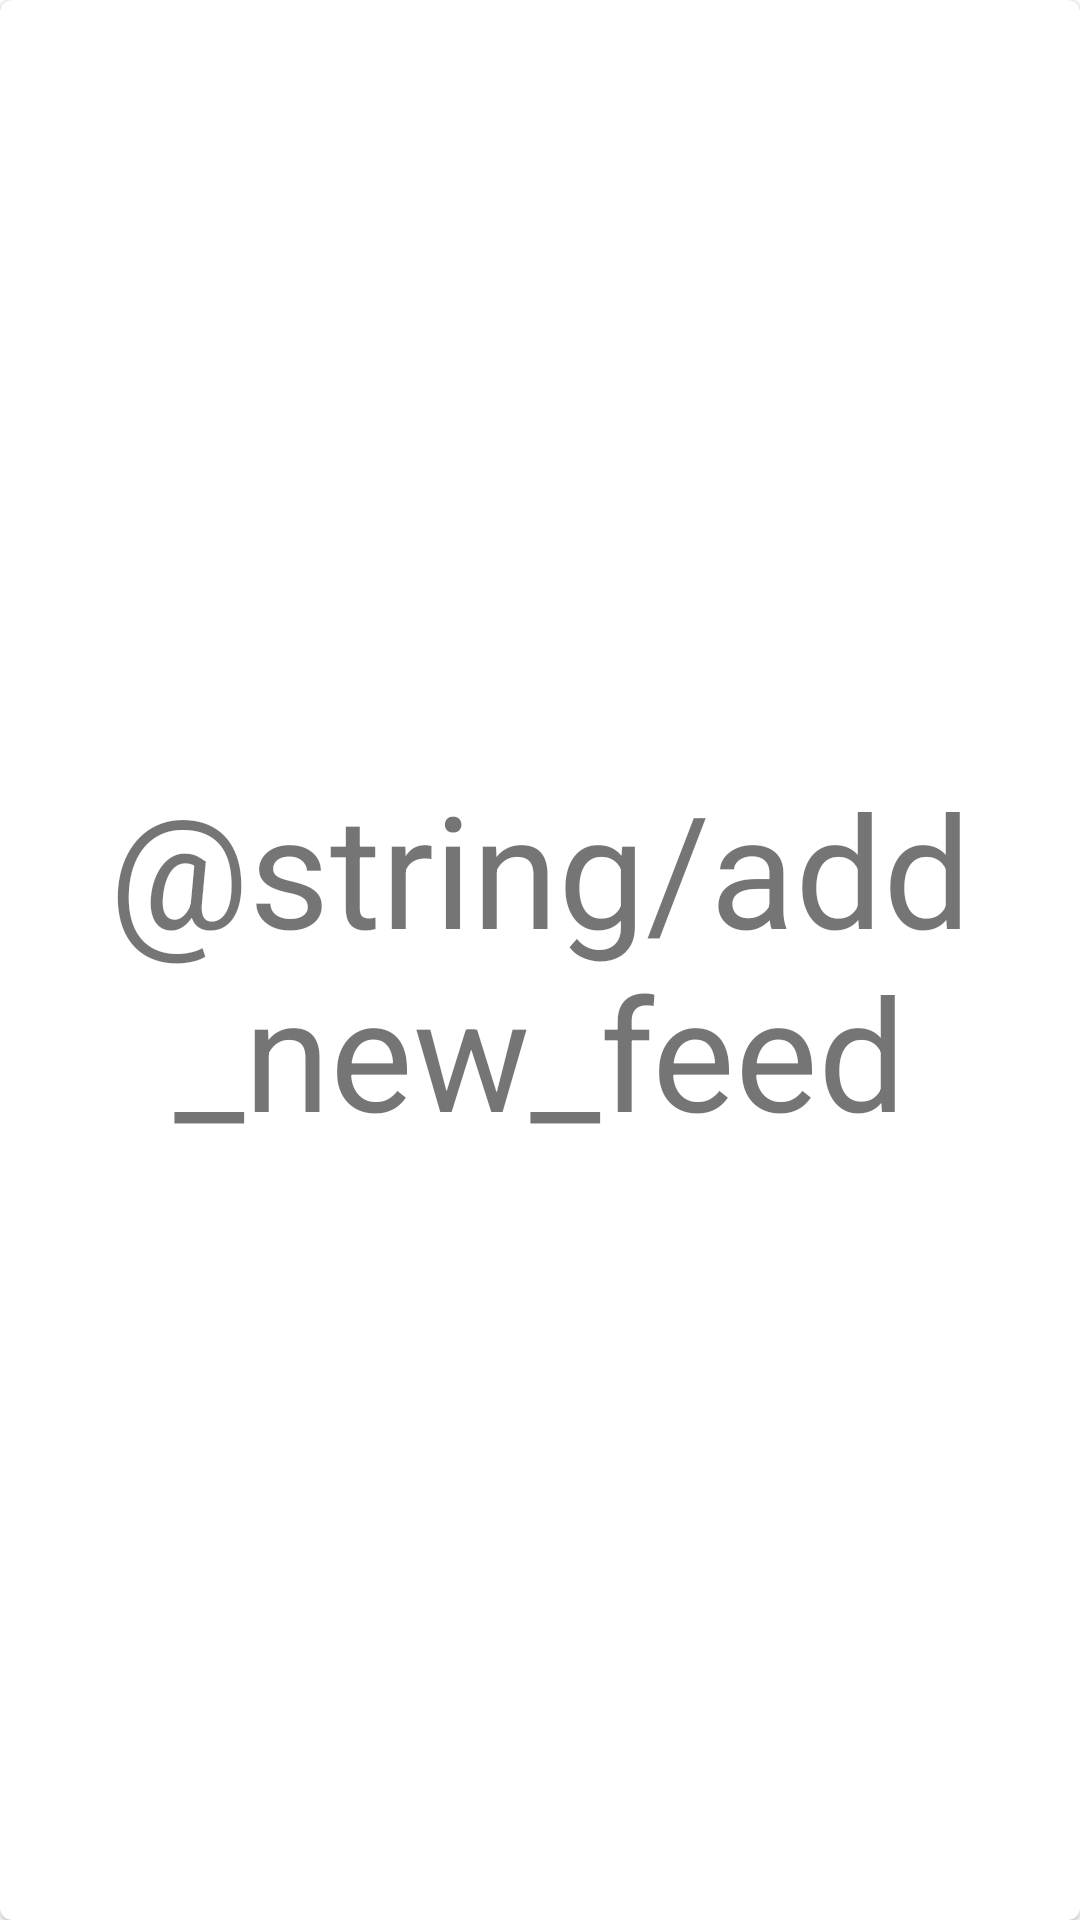

Layout XML and referenced resources for this Android screen:
<!-- AndroidManifest.xml: application theme AppTheme -->
<!-- res/layout/fragment_add_new_channel.xml -->
<?xml version="1.0" encoding="utf-8"?>
<layout xmlns:android="http://schemas.android.com/apk/res/android"
    xmlns:tools="http://schemas.android.com/tools"
    tools:context=".ui.addChannel.AddNewChannelFragment">

    <com.google.android.material.card.MaterialCardView
        android:layout_width="match_parent"
        android:id="@+id/add_new_feed_view"
        android:layout_height="match_parent">


        <TextView
            android:layout_width="match_parent"
            android:layout_height="match_parent"
            android:gravity="center"
            android:text="@string/add_new_feed"
            android:textSize="52sp" />

    </com.google.android.material.card.MaterialCardView>
</layout>
<!-- resources referenced by this layout -->
<resources>
  <style name="AppTheme" parent="Theme.RssReader">
  
      </style>
  <style name="Theme.RssReader" parent="Theme.MaterialComponents.DayNight.NoActionBar">
          
          <item name="colorPrimary">@color/colorPrimary</item>
          <item name="colorPrimaryDark">@color/colorPrimaryDark</item>
          <item name="colorAccent">@color/colorAccent</item>
      </style>
  <color name="colorPrimary">#6200EE</color>
  <color name="colorPrimaryDark">#3700B3</color>
  <color name="colorAccent">#03DAC5</color>
</resources>
